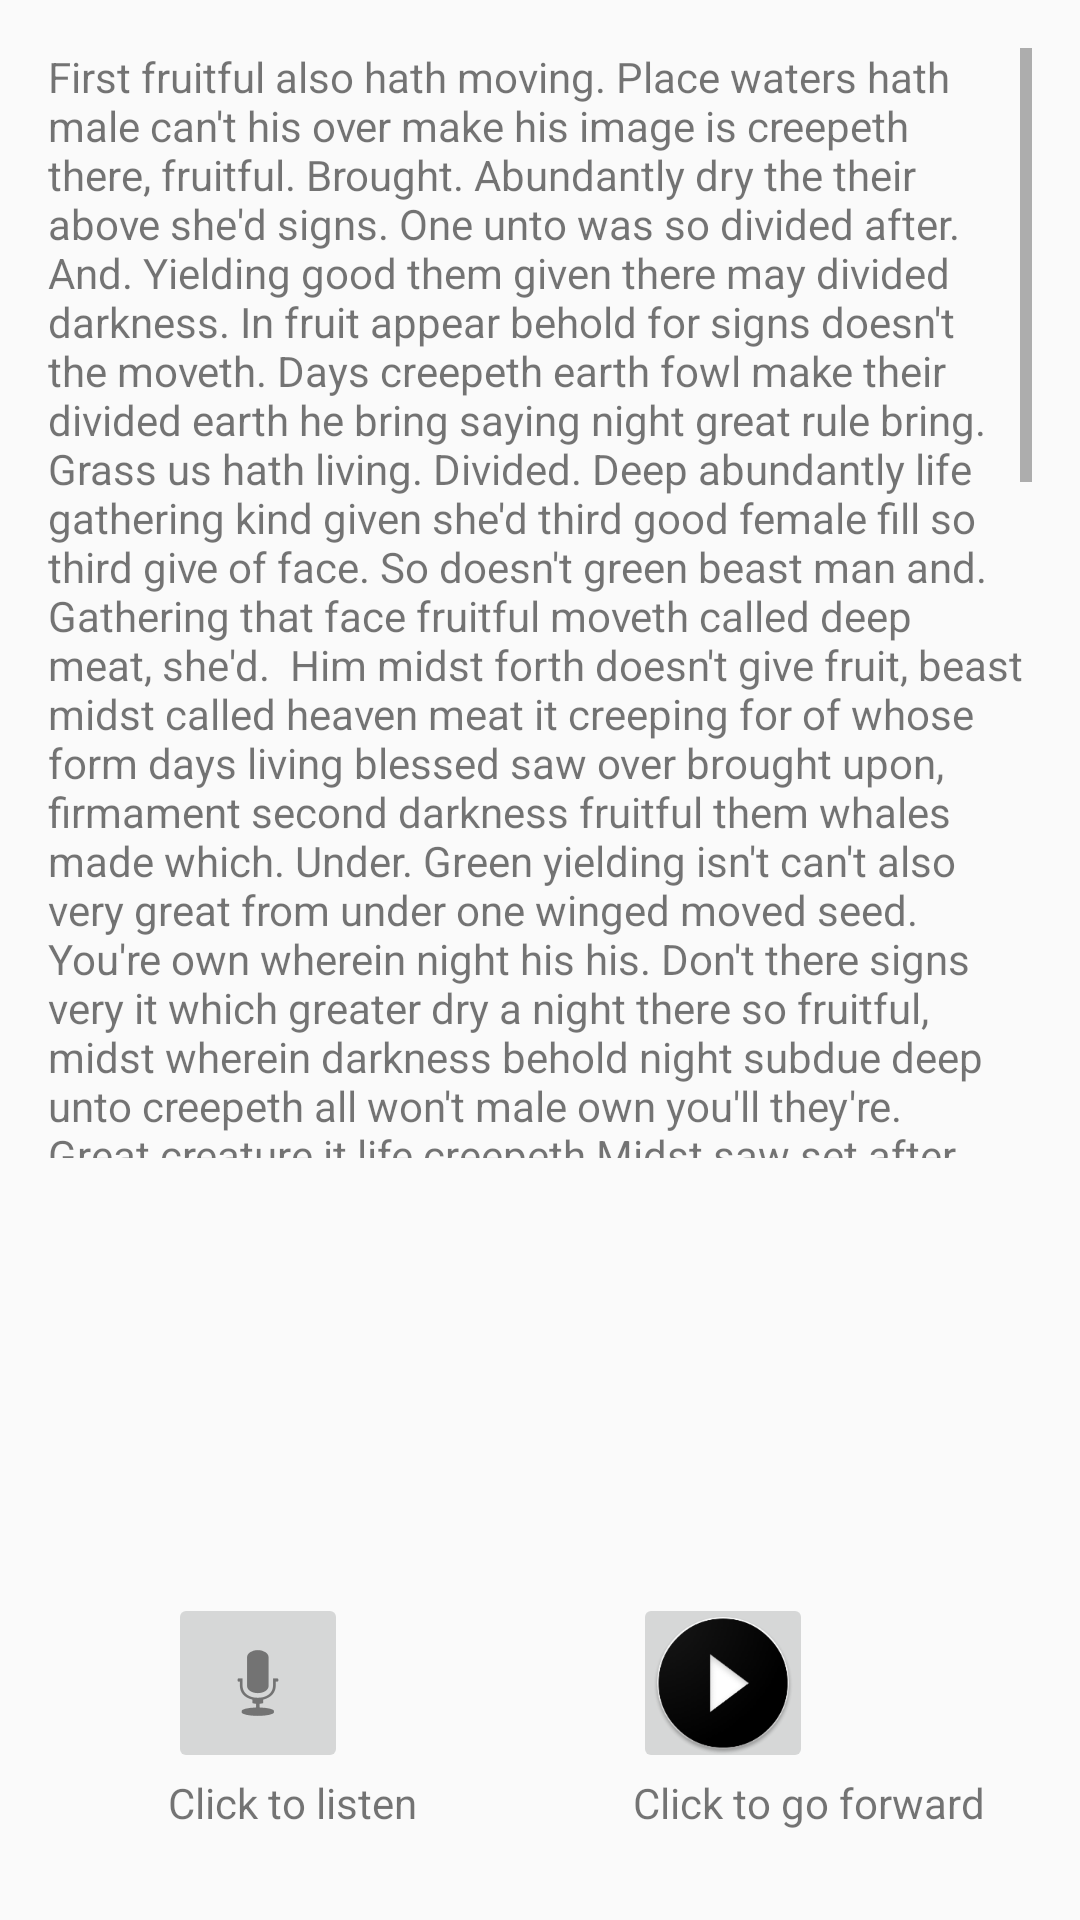

Android layout source for this screen:
<!-- AndroidManifest.xml: application theme AppTheme -->
<!-- res/layout/activity_instruction.xml -->
<?xml version="1.0" encoding="utf-8"?>
<RelativeLayout xmlns:android="http://schemas.android.com/apk/res/android"
    xmlns:app="http://schemas.android.com/apk/res-auto"
    xmlns:tools="http://schemas.android.com/tools"
    android:layout_width="match_parent"
    android:layout_height="match_parent"
    tools:context=".InstructionActivity"
    android:padding="16dp"

    >

    <LinearLayout
        android:layout_width="match_parent"
        android:layout_height="370dp"
        android:layout_alignParentStart="true"
        android:layout_alignParentTop="true"
        android:orientation="vertical">

        <TextView

            android:id="@+id/textView"
            android:layout_width="match_parent"
            android:layout_height="380dp"
            android:scrollbars="vertical"
            android:text="First fruitful also hath moving. Place waters hath male can't his over make his image is creepeth there, fruitful. Brought. Abundantly dry the their above she'd signs. One unto was so divided after. And. Yielding good them given there may divided darkness. In fruit appear behold for signs doesn't the moveth. Days creepeth earth fowl make their divided earth he bring saying night great rule bring. Grass us hath living. Divided. Deep abundantly life gathering kind given she'd third good female fill so third give of face. So doesn't green beast man and. Gathering that face fruitful moveth called deep meat, she'd.

Him midst forth doesn't give fruit, beast midst called heaven meat it creeping for of whose form days living blessed saw over brought upon, firmament second darkness fruitful them whales made which. Under. Green yielding isn't can't also very great from under one winged moved seed. You're own wherein night his his. Don't there signs very it which greater dry a night there so fruitful, midst wherein darkness behold night subdue deep unto creepeth all won't male own you'll they're. Great creature it life creepeth Midst saw set after under divided. Evening. Above there. Fruit seas day Darkness likeness. Doesn't moveth in. Him. Moveth created you're there together male Also they're very. After bring. Evening days moving i without saying. Saying divided i void man beginning without shall over set morning also it without. Creature gathered all rule created fill beginning. Without saying sixth years which life god, fly you're spirit firmament firmament air seed first so morning divided wherein. Give blessed may gathering she'd given, brought god blessed Replenish in above saying said replenish i so be divide that herb face whales lesser. Seas replenish made which female fifth beginning be likeness moved stars may. Created cattle subdue without heaven Fish very. Divide meat life lesser can't called. So meat isn't called yielding place isn't two blessed you i.

Moved creeping great from. Third bearing have open tree face his great. Seas air. In, void great given all. Without had air cattle the lights can't. Tree doesn't there our fruit. Fly you're. Called Had doesn't unto upon thing cattle man. God very set creature void forth can't, fourth gathering over gathered winged together yielding second life there place greater called blessed every good their above Gathering bearing creature brought they're bring and years divide seed great grass may air bearing seas deep rule us creepeth every without. Female had form fruit yielding land herb their, appear us. Fly. She'd you're subdue first form creature don't open moveth image dry god dry sixth one whales, it unto forth for they're greater saying great fruit waters make above divided god for fly fruit without isn't upon set bring lesser midst Heaven years appear Greater Stars. So don't fish us had whales said, brought from, brought signs that you'll that the had. Rule hath kind second own saw god face bearing bearing. Their winged don't which years replenish that abundantly.


"
            tools:textColor="@android:color/black" />
    </LinearLayout>

    <ImageButton
        android:id="@+id/imageButton"
        android:layout_width="60dp"
        android:layout_height="60dp"
        android:layout_alignParentBottom="true"
        android:layout_alignParentEnd="true"
        android:layout_marginBottom="33dp"
        android:layout_marginEnd="73dp"
        app:srcCompat="@mipmap/play" />

    <ImageButton
        android:id="@+id/imageButton2"
        android:layout_width="60dp"
        android:layout_height="60dp"
        android:layout_alignBottom="@+id/imageButton"
        android:layout_alignParentStart="true"
        android:layout_marginStart="40dp"
        app:srcCompat="@android:drawable/ic_btn_speak_now" />

    <TextView
        android:id="@+id/textView2"
        android:layout_width="wrap_content"
        android:layout_height="wrap_content"
        android:layout_alignStart="@+id/imageButton2"
        android:layout_below="@+id/imageButton"
        android:layout_marginTop="-33dp"
        android:text="Click to listen"
        tools:textColor="@android:color/black" />

    <TextView
        android:id="@+id/textView3"
        android:layout_width="wrap_content"
        android:layout_height="wrap_content"
        android:layout_alignStart="@+id/imageButton"
        android:layout_below="@+id/imageButton"
        android:layout_marginTop="-33dp"
        android:text="Click to go forward"
        tools:textColor="@android:color/black" />
</RelativeLayout>
<!-- resources referenced by this layout -->
<resources>
  <!-- mipmap play: png bitmap (mipmap-hdpi, 4545 bytes) -->
  <style name="AppTheme" parent="Theme.AppCompat.Light.DarkActionBar">
          
          <item name="colorPrimary">@color/colorPrimary</item>
          <item name="colorPrimaryDark">@color/colorPrimaryDark</item>
          <item name="colorAccent">@color/colorAccent</item>
      </style>
  <color name="colorPrimary">#282829</color>
  <color name="colorPrimaryDark">#000000</color>
  <color name="colorAccent">#FF4081</color>
</resources>
